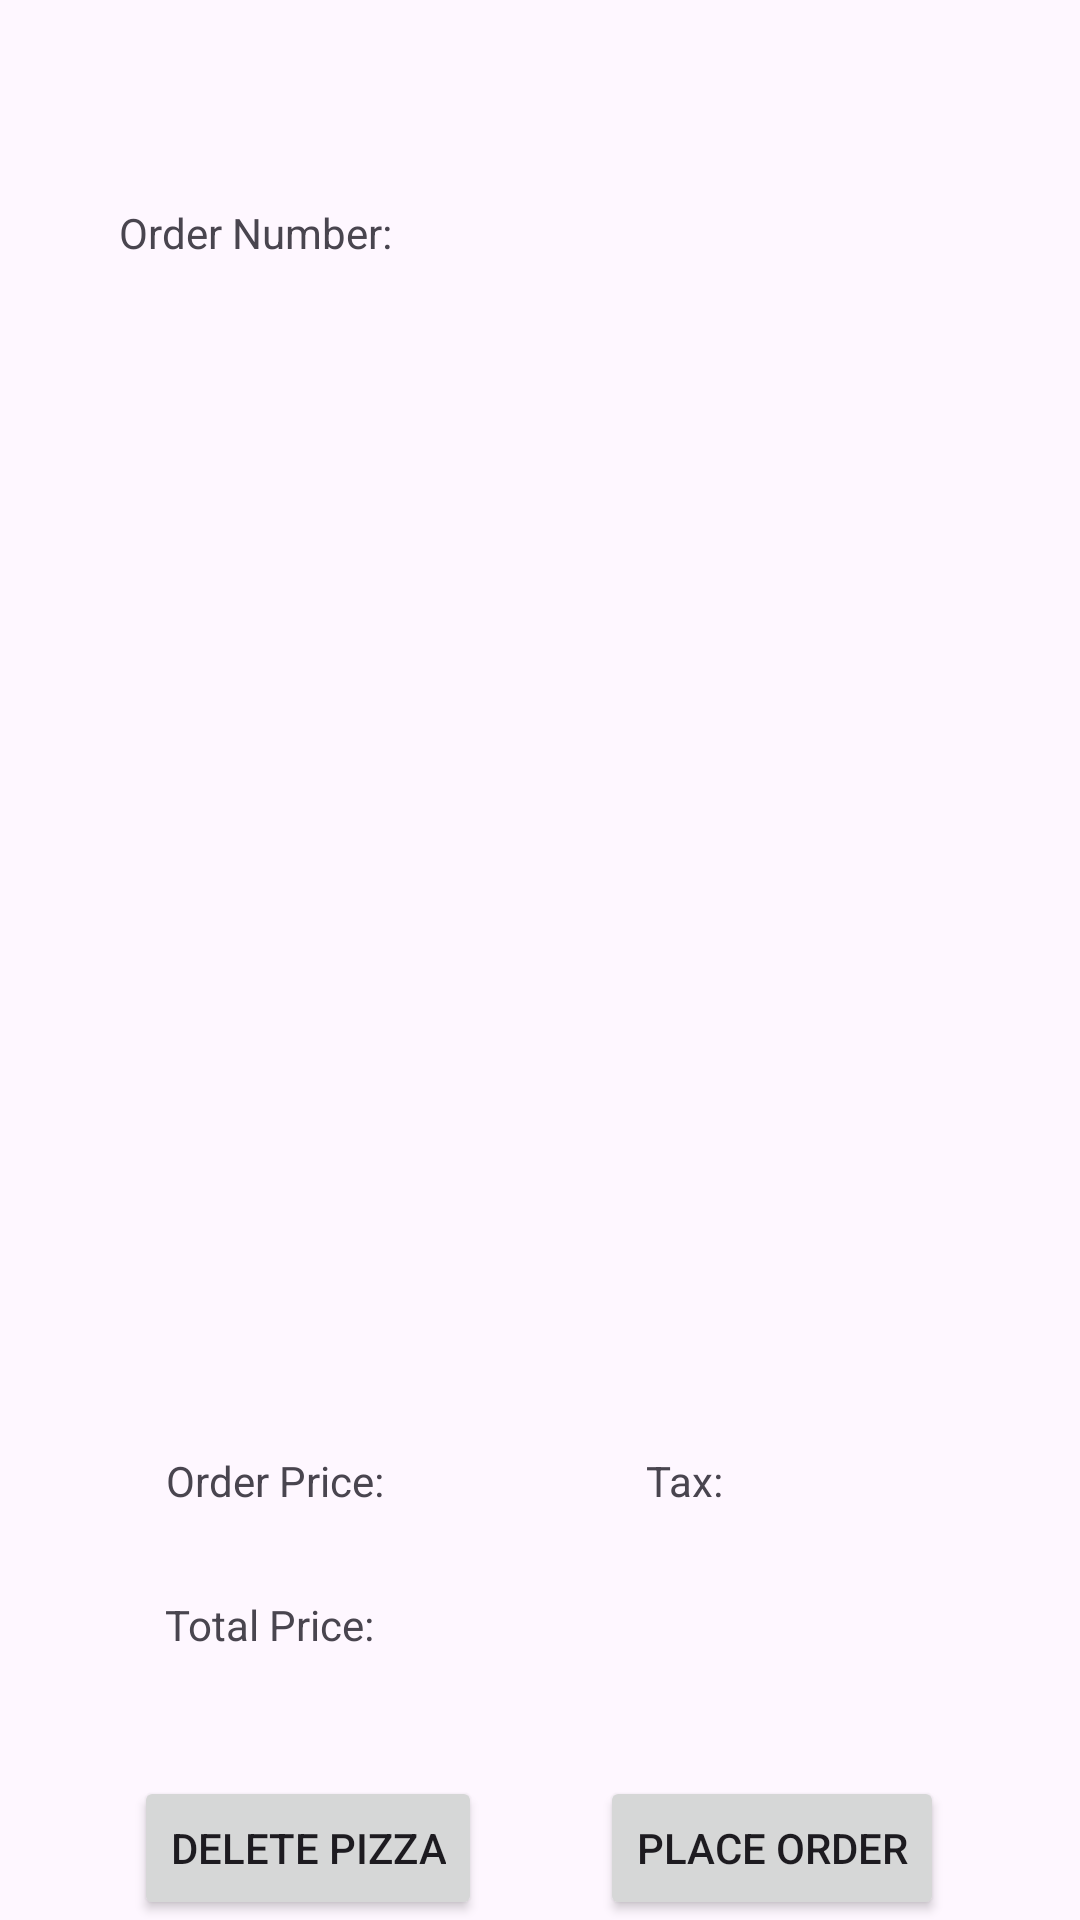

Write the Android layout XML for this screen, with the resource values it uses.
<!-- AndroidManifest.xml: application theme Theme.AndroidPizza -->
<!-- res/layout/order_view.xml -->
<?xml version="1.0" encoding="utf-8"?>
<androidx.constraintlayout.widget.ConstraintLayout xmlns:android="http://schemas.android.com/apk/res/android"
    xmlns:tools="http://schemas.android.com/tools"
    xmlns:app="http://schemas.android.com/apk/res-auto"
    android:layout_width="match_parent"
    android:layout_height="match_parent"
    >

    <androidx.recyclerview.widget.RecyclerView
        android:layout_width="307dp"
        android:layout_height="351dp"
        android:layout_marginTop="108dp"
        app:layout_constraintEnd_toEndOf="parent"
        app:layout_constraintStart_toStartOf="parent"
        app:layout_constraintTop_toTopOf="parent" />

    <Button
        android:id="@+id/button2"
        android:layout_width="wrap_content"
        android:layout_height="wrap_content"
        android:layout_marginTop="592dp"
        android:text="Place Order"
        app:layout_constraintEnd_toEndOf="parent"
        app:layout_constraintHorizontal_bias="0.815"
        app:layout_constraintStart_toStartOf="parent"
        app:layout_constraintTop_toTopOf="parent" />

    <Button
        android:id="@+id/button3"
        android:layout_width="wrap_content"
        android:layout_height="wrap_content"
        android:layout_marginTop="592dp"
        android:text="Delete Pizza"
        app:layout_constraintEnd_toEndOf="parent"
        app:layout_constraintHorizontal_bias="0.183"
        app:layout_constraintStart_toStartOf="parent"
        app:layout_constraintTop_toTopOf="parent" />

    <TextView
        android:id="@+id/textView4"
        android:layout_width="wrap_content"
        android:layout_height="wrap_content"
        android:layout_marginTop="484dp"
        android:text="Order Price:"
        app:layout_constraintEnd_toEndOf="parent"
        app:layout_constraintHorizontal_bias="0.192"
        app:layout_constraintStart_toStartOf="parent"
        app:layout_constraintTop_toTopOf="parent" />

    <TextView
        android:id="@+id/textView5"
        android:layout_width="wrap_content"
        android:layout_height="wrap_content"
        android:layout_marginTop="484dp"
        android:text="Tax:"
        app:layout_constraintEnd_toEndOf="parent"
        app:layout_constraintHorizontal_bias="0.644"
        app:layout_constraintStart_toStartOf="parent"
        app:layout_constraintTop_toTopOf="parent" />

    <TextView
        android:id="@+id/textView6"
        android:layout_width="wrap_content"
        android:layout_height="wrap_content"
        android:layout_marginTop="532dp"
        android:text="Total Price:"
        app:layout_constraintEnd_toEndOf="parent"
        app:layout_constraintHorizontal_bias="0.19"
        app:layout_constraintStart_toStartOf="parent"
        app:layout_constraintTop_toTopOf="parent" />

    <TextView
        android:id="@+id/textView7"
        android:layout_width="wrap_content"
        android:layout_height="wrap_content"
        android:layout_marginTop="68dp"
        android:text="Order Number:"
        app:layout_constraintEnd_toEndOf="parent"
        app:layout_constraintHorizontal_bias="0.147"
        app:layout_constraintStart_toStartOf="parent"
        app:layout_constraintTop_toTopOf="parent" />

</androidx.constraintlayout.widget.ConstraintLayout>
<!-- resources referenced by this layout -->
<resources>
  <style name="Theme.AndroidPizza" parent="Base.Theme.AndroidPizza" />
  <style name="Base.Theme.AndroidPizza" parent="Theme.Material3.DayNight.NoActionBar">
          
          
      </style>
</resources>
